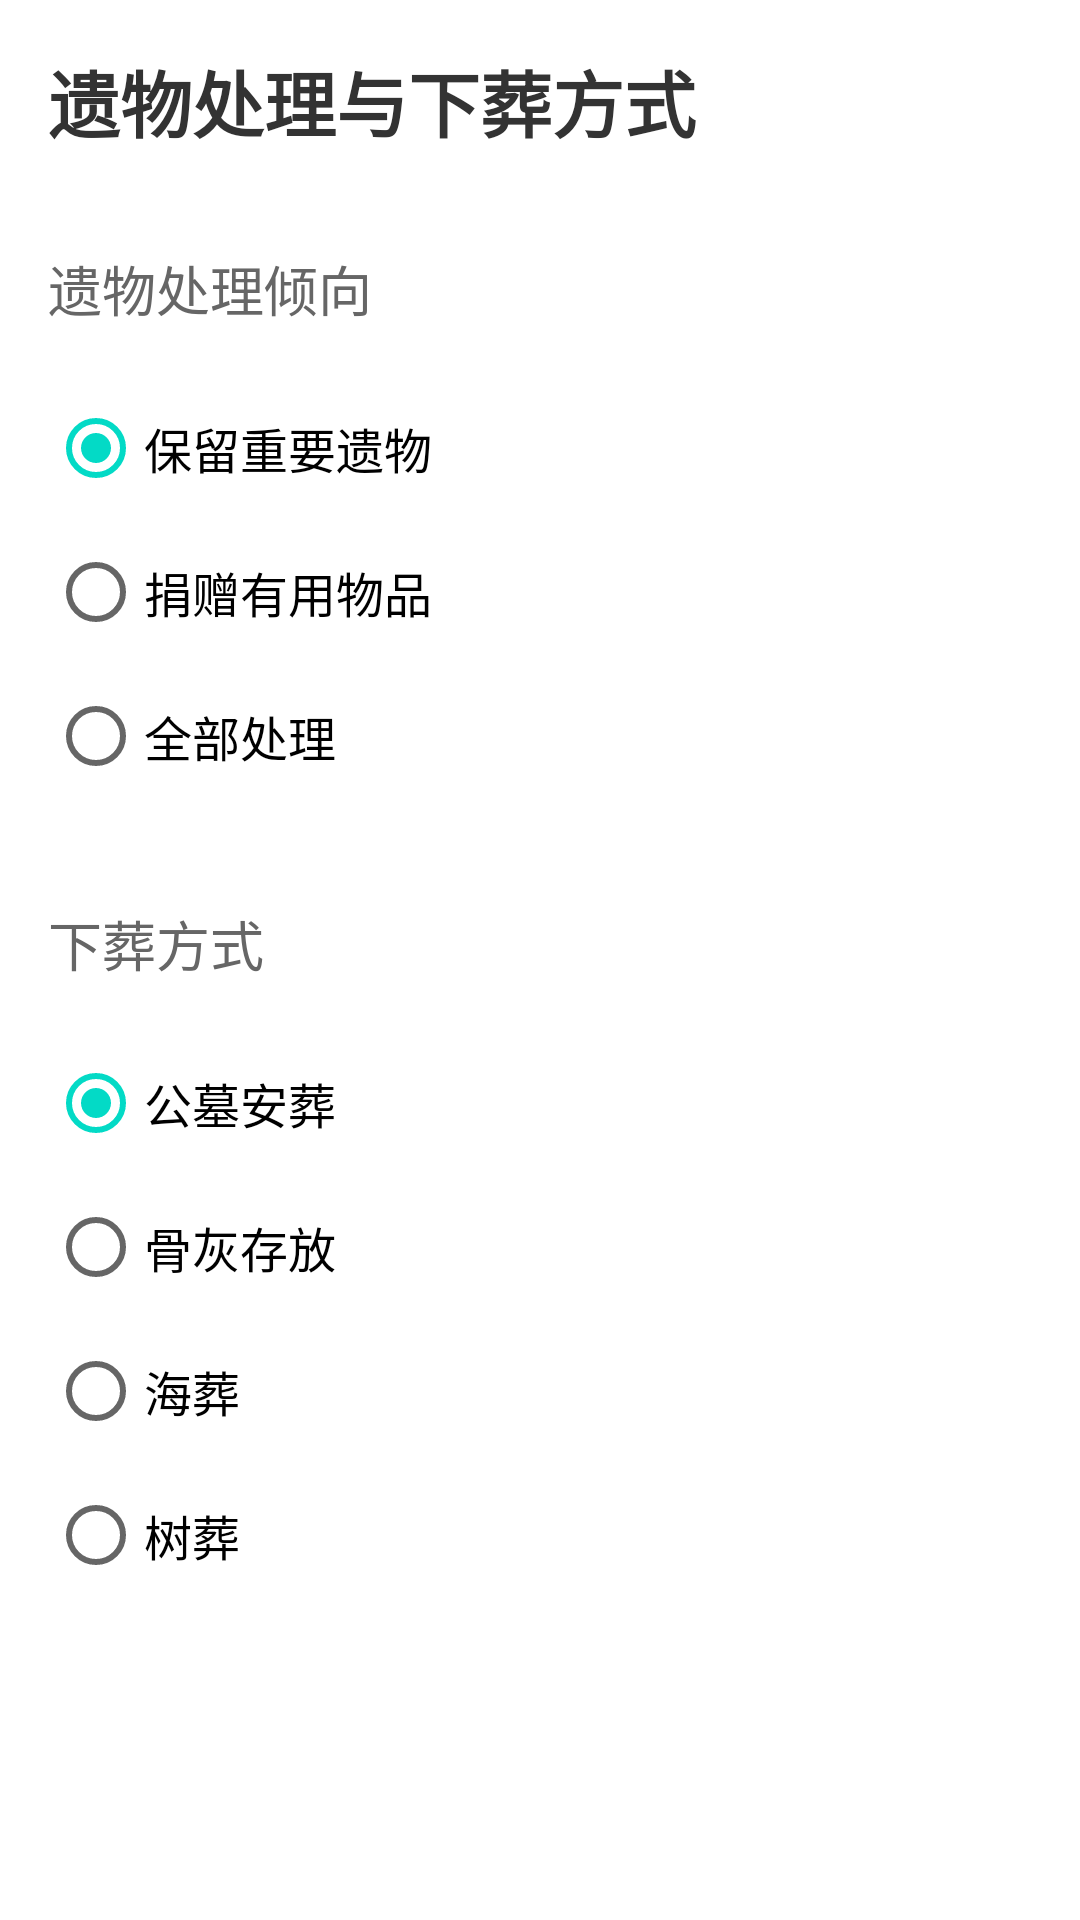

Produce the Android XML layout that renders to this screen, including the resource entries it uses.
<!-- AndroidManifest.xml: application theme Theme.GoodLife -->
<!-- res/layout/fragment_relics_burial.xml -->
<?xml version="1.0" encoding="utf-8"?>
<LinearLayout xmlns:android="http://schemas.android.com/apk/res/android"
    android:layout_width="match_parent"
    android:layout_height="match_parent"
    android:orientation="vertical"
    android:padding="16dp">

    <TextView
        android:layout_width="match_parent"
        android:layout_height="wrap_content"
        android:text="遗物处理与下葬方式"
        android:textSize="24sp"
        android:textStyle="bold"
        android:layout_marginBottom="32dp"
        android:textColor="#333333" />

    <TextView
        android:layout_width="match_parent"
        android:layout_height="wrap_content"
        android:text="遗物处理倾向"
        android:textSize="18sp"
        android:layout_marginBottom="16dp"
        android:textColor="#666666" />

    <RadioGroup
        android:id="@+id/rgRelics"
        android:layout_width="match_parent"
        android:layout_height="wrap_content"
        android:layout_marginBottom="32dp">

        <RadioButton
            android:id="@+id/rbKeep"
            android:layout_width="match_parent"
            android:layout_height="48dp"
            android:text="保留重要遗物"
            android:textSize="16sp"
            android:checked="true" />

        <RadioButton
            android:id="@+id/rbDonate"
            android:layout_width="match_parent"
            android:layout_height="48dp"
            android:text="捐赠有用物品"
            android:textSize="16sp" />

        <RadioButton
            android:id="@+id/rbDispose"
            android:layout_width="match_parent"
            android:layout_height="48dp"
            android:text="全部处理"
            android:textSize="16sp" />
    </RadioGroup>

    <TextView
        android:layout_width="match_parent"
        android:layout_height="wrap_content"
        android:text="下葬方式"
        android:textSize="18sp"
        android:layout_marginBottom="16dp"
        android:textColor="#666666" />

    <RadioGroup
        android:id="@+id/rgBurial"
        android:layout_width="match_parent"
        android:layout_height="wrap_content">

        <RadioButton
            android:id="@+id/rbCemetery"
            android:layout_width="match_parent"
            android:layout_height="48dp"
            android:text="公墓安葬"
            android:textSize="16sp"
            android:checked="true" />

        <RadioButton
            android:id="@+id/rbColumbarium"
            android:layout_width="match_parent"
            android:layout_height="48dp"
            android:text="骨灰存放"
            android:textSize="16sp" />

        <RadioButton
            android:id="@+id/rbSeaBurial"
            android:layout_width="match_parent"
            android:layout_height="48dp"
            android:text="海葬"
            android:textSize="16sp" />

        <RadioButton
            android:id="@+id/rbTreeBurial"
            android:layout_width="match_parent"
            android:layout_height="48dp"
            android:text="树葬"
            android:textSize="16sp" />
    </RadioGroup>

</LinearLayout>
<!-- resources referenced by this layout -->
<resources>
  <style name="Theme.GoodLife" parent="Theme.MaterialComponents.Light.NoActionBar" />
</resources>
